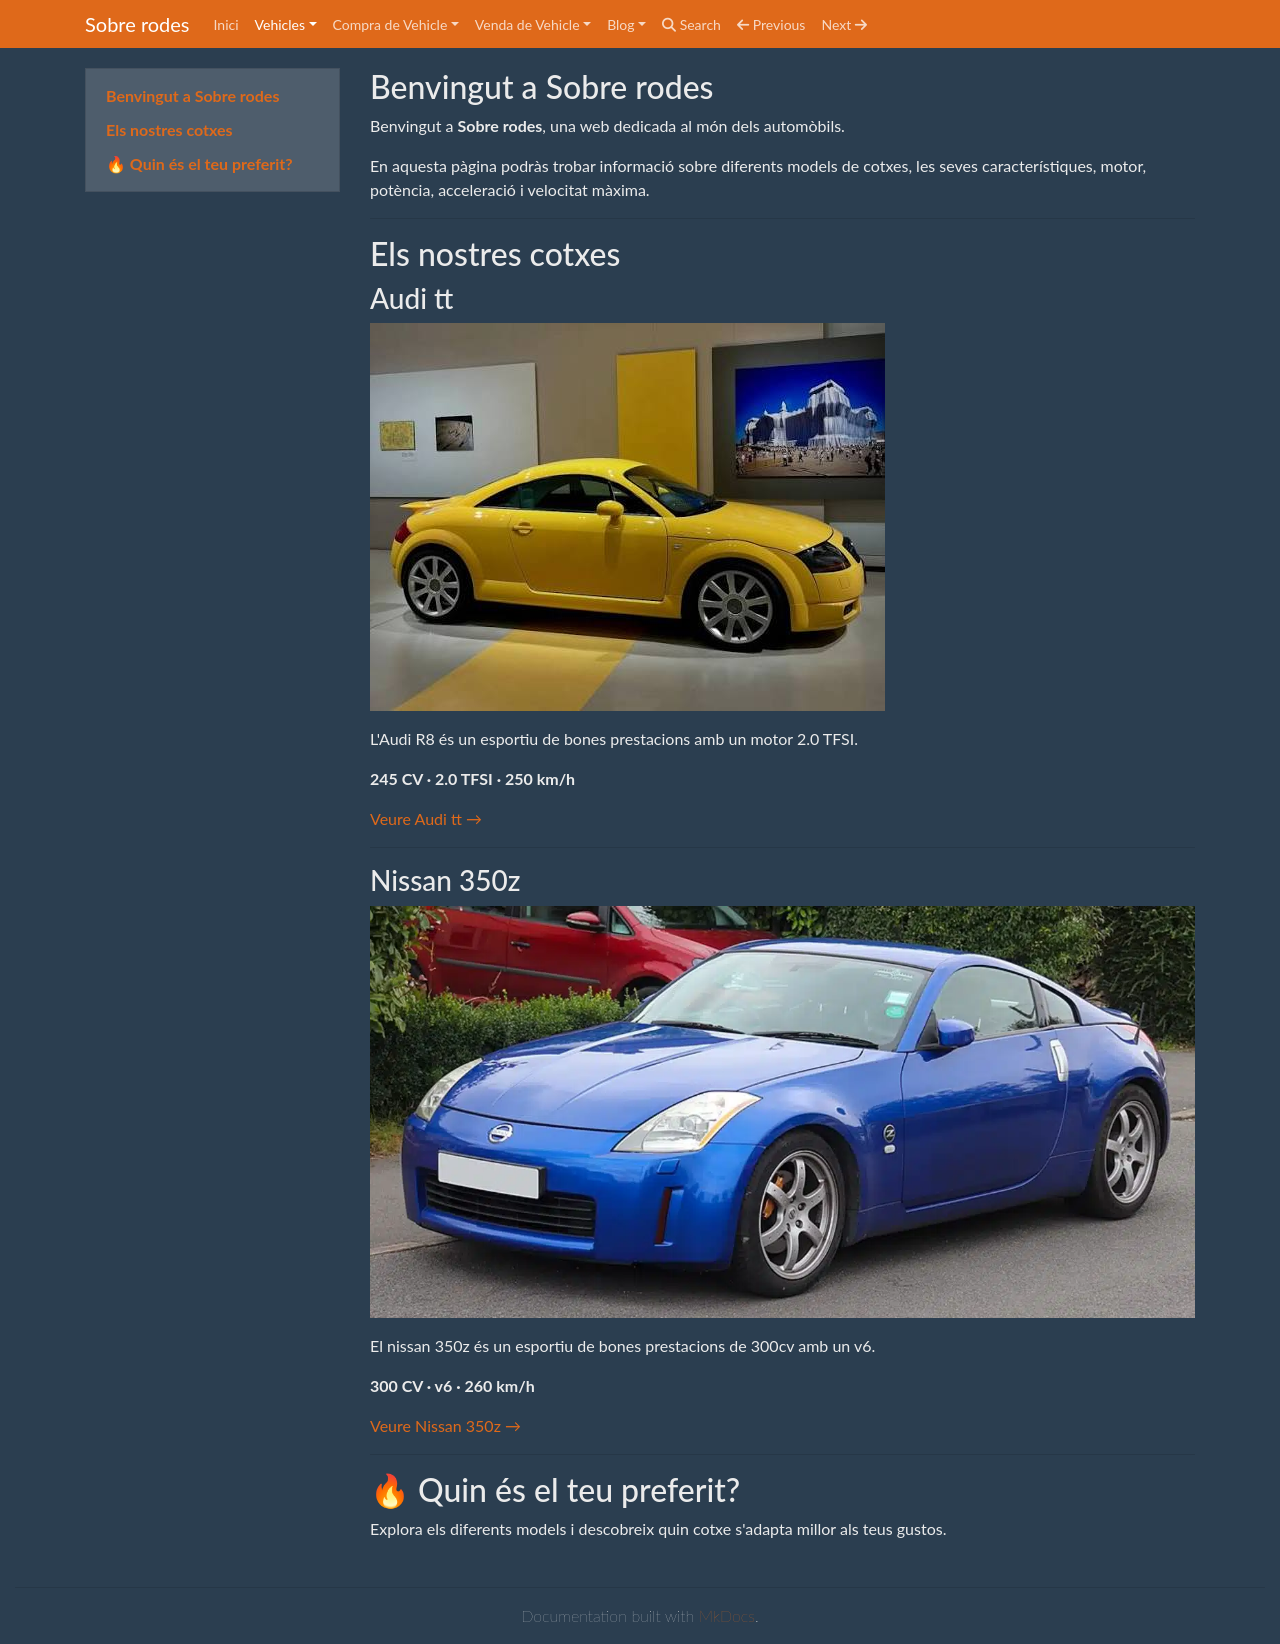

repository: laiaknt/web-estatica-Joan-Laia · page: vehicles/index.html · generator: mkdocs

## Benvingut a Sobre rodes

Benvingut a **Sobre rodes**, una web dedicada al món dels automòbils.

En aquesta pàgina podràs trobar informació sobre diferents models de cotxes,
les seves característiques, motor, potència, acceleració i velocitat màxima.

---

## Els nostres cotxes

### Audi tt

![audi tt](img/audi-tt.jpg)

L'Audi R8 és un esportiu de bones prestacions amb un motor 2.0 TFSI.

**245 CV · 2.0 TFSI · 250 km/h**

[Veure Audi tt →](vehicle_0001.md)

---

### Nissan 350z

![Nissan 350Z](img/nissan-350z.jpg)

El nissan 350z és un esportiu de bones prestacions de 300cv amb un v6.

**300 CV · v6 · 260 km/h**

[Veure Nissan 350z →](vehicle_0002.md)

---


## 🔥 Quin és el teu preferit?

Explora els diferents models i descobreix quin cotxe s'adapta millor
als teus gustos.
